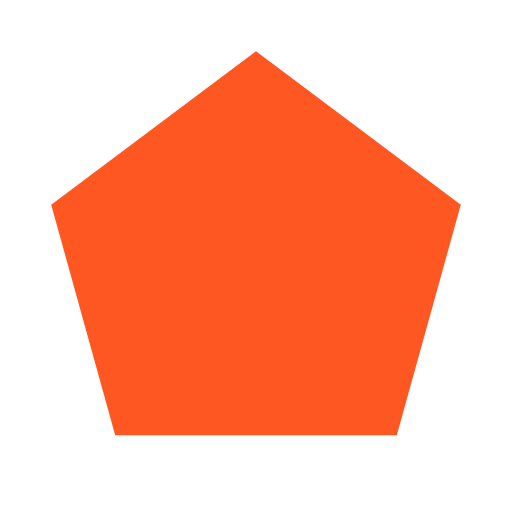
t = 0.00 s
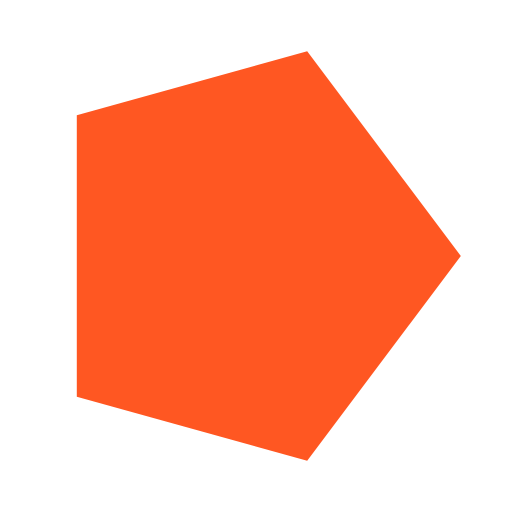
t = 2.50 s
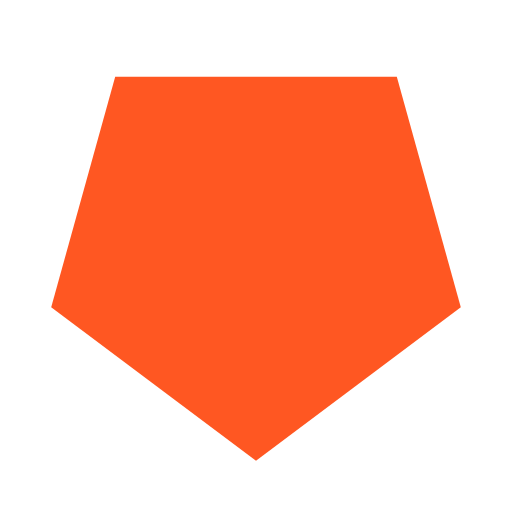
t = 5.00 s
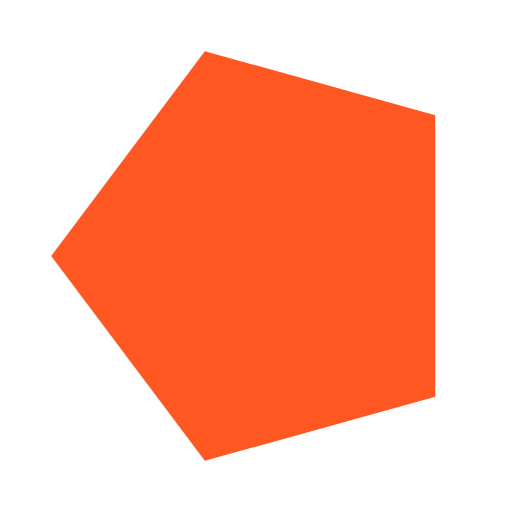
t = 7.50 s

The animated SVG that drew these frames (rendered in a browser with its animation timeline set to each time). Animation: 1 SMIL element (animateTransform=1); one cycle of 10.00 s, repeats indefinitely.

<?xml version="1.0" encoding="UTF-8"?>
<svg width="200" height="200" viewBox="0 0 200 200" xmlns="http://www.w3.org/2000/svg">
  <polygon points="100,20 180,80 155,170 45,170 20,80" fill="#FF5722">
    <animateTransform attributeName="transform" type="rotate" from="0 100 100" to="360 100 100" dur="10s" repeatCount="indefinite"/>
  </polygon>
</svg>
